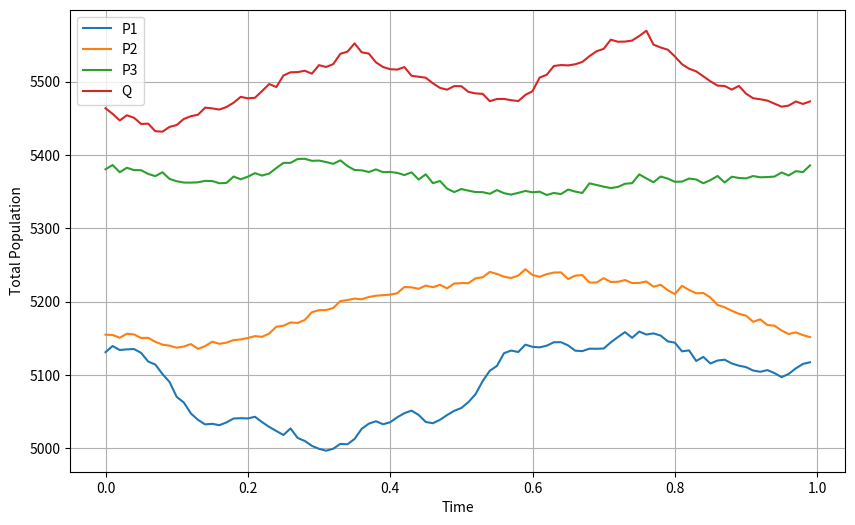

This chart was generated by the following Python code:
import numpy as np
from scipy.integrate import solve_ivp
import matplotlib.pyplot as plt

class LotkaVolterra2D:
    def __init__(self, params, initial_conditions, diffusion_coeffs, dx, dy, grid_size):
        self.params = params
        self.state = initial_conditions
        self.diffusion_coeffs = diffusion_coeffs
        self.dx = dx
        self.dy = dy
        self.grid_size = grid_size

    def deriv(self, t, y):
        P = y[:3*self.grid_size**2].reshape((3, self.grid_size, self.grid_size))
        Q = y[3*self.grid_size**2:].reshape((self.grid_size, self.grid_size))

        alpha, psi, beta, delta, gamma, K, L = self.params

        dP = alpha[:, None, None]*P*(1 - (P + np.tensordot(psi, P, axes=1))/K[:, None, None]) - beta[:, None, None]*P*Q
        dQ = np.sum(delta[:, None, None]*P, axis=0)*Q - gamma*Q*(1 - Q/L)

        dP += self.diffusion(P, self.diffusion_coeffs[0])
        dQ += self.diffusion(Q, self.diffusion_coeffs[1], True)

        return np.concatenate([dP.ravel(), dQ.ravel()])

    def diffusion(self, arr, D, is_Q=False):
        laplacian = (np.roll(arr, 1, axis=-1) + np.roll(arr, -1, axis=-1) - 2*arr) / self.dx**2 + \
                    (np.roll(arr, 1, axis=-2) + np.roll(arr, -1, axis=-2) - 2*arr) / self.dy**2
        if is_Q:
            return D * laplacian
        else:
            return D[:, None, None] * laplacian

    def run(self, t_span, dt):
        print(t_span)
        sol = solve_ivp(self.deriv, t_span, self.state, t_eval=np.arange(t_span[0], t_span[1], dt))
        self.state = sol.y[:,-1]
        return sol

# Usage:
alpha = np.array([0.1, 0.2, 0.3])
psi = np.array([[0.1, 0.2, 0.3], [0.2, 0.1, 0.3], [0.3, 0.2, 0.1]])
beta = np.array([0.1, 0.2, 0.3])
delta = np.array([0.1, 0.2, 0.3])
gamma = 0.1
K = np.array([100, 200, 300])
L = 1000
params = [alpha, psi, beta, delta, gamma, K, L]

P = np.random.uniform(0, 1, size=(3, 100, 100))
Q = np.random.uniform(0, 1, size=(100, 100))
initial_conditions = np.concatenate([P.ravel(), Q.ravel()])

D_P = np.array([0.01, 0.02, 0.03])
D_Q = 0.01
diffusion_coeffs = [D_P, D_Q]

dx = dy = 0.01

grid_size = 100

# Run the simulation
lv = LotkaVolterra2D(params, initial_conditions, diffusion_coeffs, dx, dy, grid_size)
sol = lv.run([0, 1], 0.01)

# Calculate the total population of each species at each time point
total_population = sol.y.reshape((4, -1, grid_size, grid_size)).sum(axis=(2, 3))

# Plot the total population over time
plt.figure(figsize=(10, 6))
for i, species in enumerate(['P1', 'P2', 'P3', 'Q']):
    plt.plot(sol.t, total_population[i], label=species)
plt.xlabel('Time')
plt.ylabel('Total Population')
plt.legend()
plt.grid(True)
plt.show()
